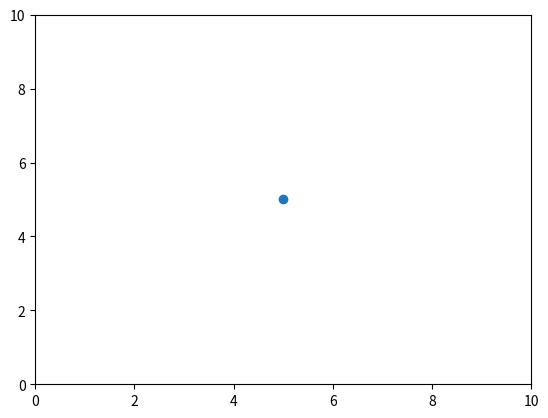

The script that saved this image: (Note: this script raises an exception after producing the figure.)
import numpy as np
from math import atan2, cos, sin
import matplotlib.pyplot as plt

class LsLines:

    def __init__(self):
        # cj is the confidence value of 
        self.cj = 5
        self.least_squares_line_intersection()

        

    def least_squares_line_intersection(self):

        self.route = []

        lm_pose = np.array([[5],[5]])
        # robot_poses = np.random.default_rng().uniform(0,1,(7,2))

        self.fig = plt.figure()
        self.axes = self.fig.add_subplot(111)

        self.axes.scatter(lm_pose[0,0], lm_pose[1,0])
        self.axes.set_ylim([0,10])
        self.axes.set_xlim([0,10])
        self.fig.canvas.mpl_connect('button_press_event', self.get_points)
        plt.show()

        robot_poses = np.asfarray(self.route)

        b = []
        n = []
        for x, y in robot_poses:
            e = np.deg2rad(np.random.normal(1, 5))#+np.deg2rad(2)
            # print(np.rad2deg(e))
            gt_bearing = atan2(lm_pose[1,0]-y,lm_pose[0,0]-x)+e
            b.append(gt_bearing)
            n.append([cos(gt_bearing), sin(gt_bearing)])


        n = np.array(n)
        R = np.zeros((2,2))
        q = np.zeros((2,1))
        eye = np.eye(2)

        for i in range(len(robot_poses)):

            nn = np.matrix([n[i,0], n[i,1]])
            a = np.matrix([robot_poses[i,0]+(n[i,0]*2),robot_poses[i,1]+(n[i,1]*2)])
            # a = np.matrix([robot_poses[i,0],robot_poses[i,1]])
            R += (nn.T @ nn - eye) * self.cj
            q += (nn.T @ nn - eye) @ a.T * self.cj

        p = np.linalg.inv(R) @ q

        e = np.linalg.norm(p-lm_pose)
        print(f"Error: {e: .2f}")
        print(f"Landmark ground truth pose: {lm_pose.T}\n Landmark guess pose: {p.T}")


        plt.scatter(robot_poses[:,0],robot_poses[:,1], color='blue', label='robot poses')
        plt.quiver(robot_poses[:,0],robot_poses[:,1], n[:,0], n[:,1], angles='xy', scale=2, color='red', alpha=0.5)
        plt.scatter(lm_pose[0],lm_pose[1], color='green', label='ground truth')
        plt.scatter(p[0], p[1], color='magenta', label='least squares guess')
        plt.legend()
        plt.show()

    def get_points(self, event):

        x = float(event.xdata)
        y = float(event.ydata)
        self.axes.scatter(x,y, color='black')
        self.fig.canvas.draw()
        self.route.append([x, y])

def main():
    ls = LsLines()

if __name__ == "__main__":
    main()


